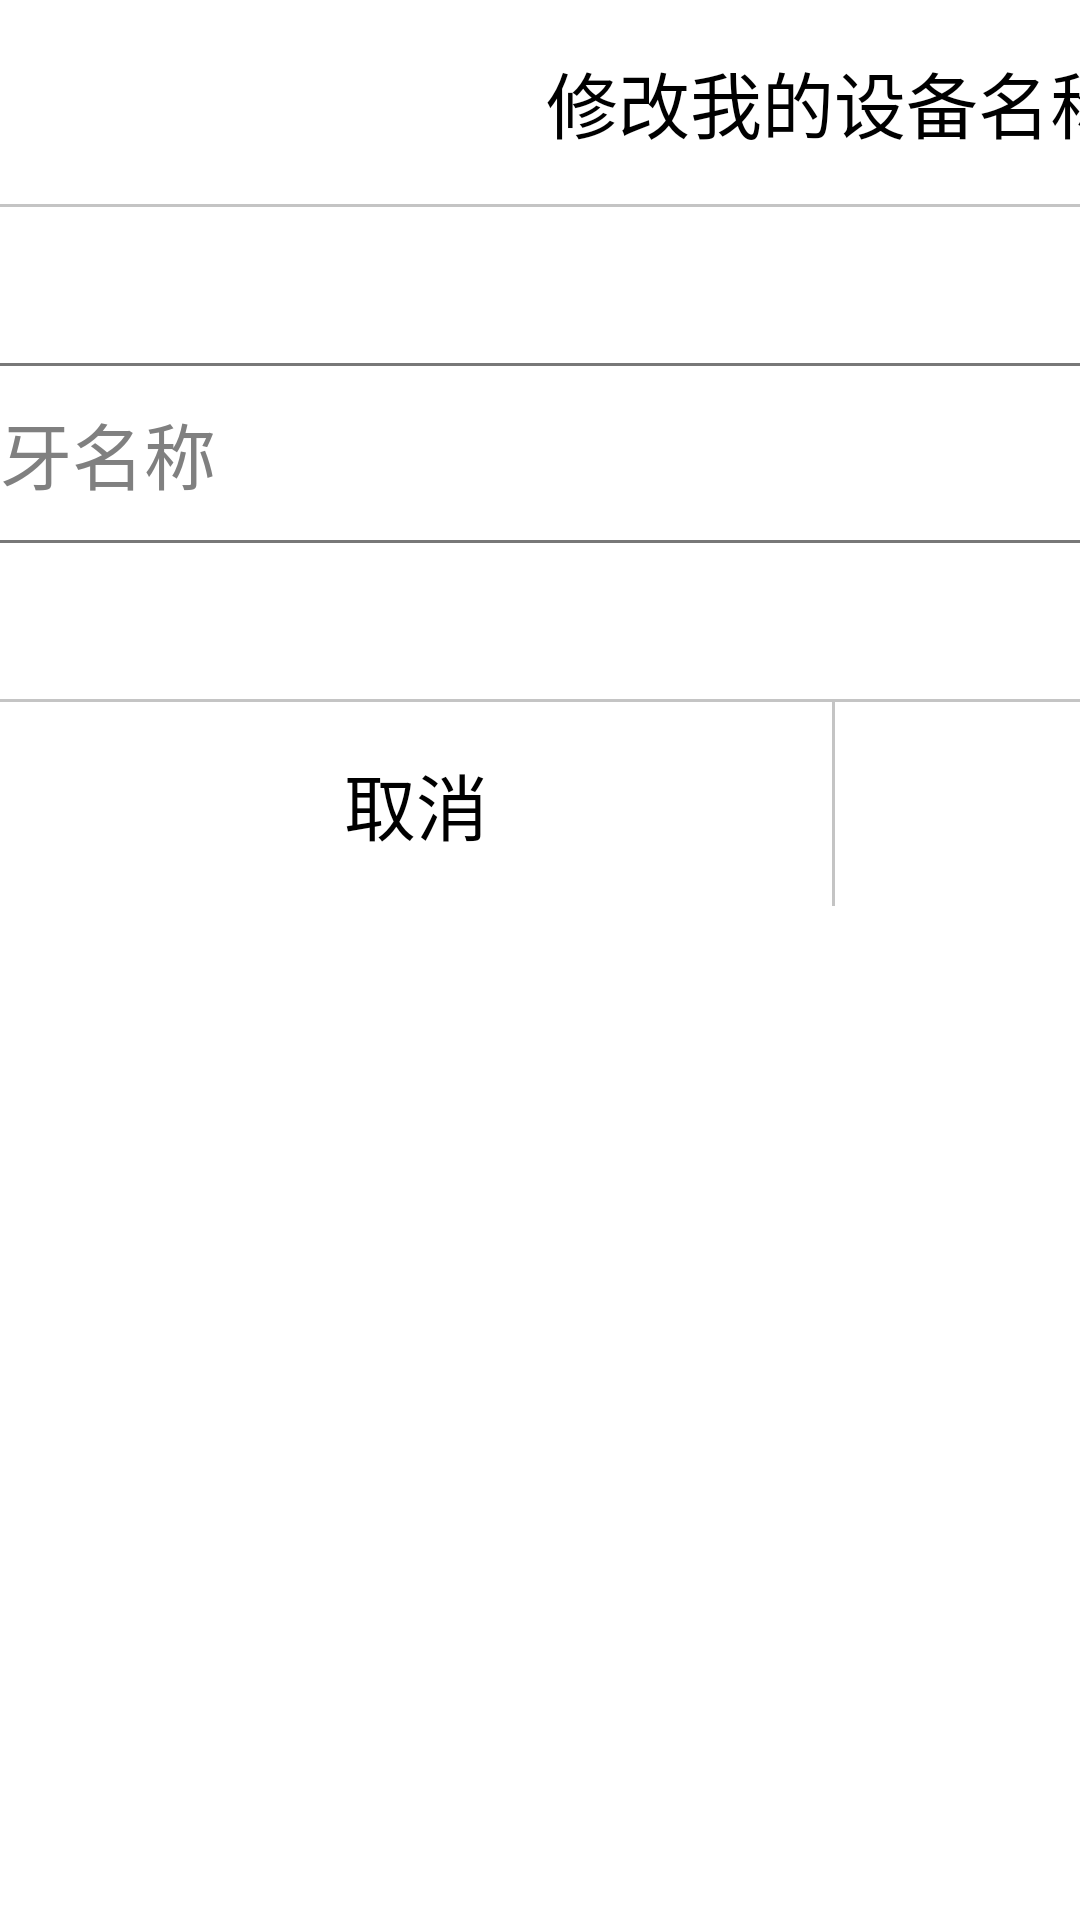

Write the Android layout XML for this screen, with the resource values it uses.
<!-- AndroidManifest.xml: application theme AppTheme -->
<!-- res/layout/dialog_updatebluetooth.xml -->
<?xml version="1.0" encoding="utf-8"?>
<LinearLayout xmlns:android="http://schemas.android.com/apk/res/android"
    android:layout_width="556dp"
    android:layout_height="wrap_content"
    android:background="@drawable/shape_bg"
    android:orientation="vertical" >
    
	<TextView
	   android:layout_width="556dp"
        android:layout_height="68dp"
        android:gravity="center"
        android:textColor="@color/text_color"
        android:textSize="24dp"
	    android:text="修改我的设备名称" />
	<View style="@style/view_style"/>
	<EditText
	    android:id="@+id/et_btname"
	    android:layout_width="432dp"
            android:layout_height="60dp"
            android:layout_marginTop="52dp"
            android:hint="蓝牙名称"
            android:background="@drawable/rounded_editview"
            android:layout_gravity="center_horizontal"
            android:textSize="24dp" />
	<View style="@style/view_style"
	    android:layout_marginTop="52dp" />
	<LinearLayout
	    android:layout_width="556dp"
        android:layout_height="68dp"
        android:orientation="horizontal" >
	    <Button
	        android:id="@+id/btn_cancel"
	        android:layout_width="0dp"
            android:layout_height="match_parent"
            android:layout_weight="1"
            android:gravity="center"
            android:textColor="@color/text_color"
            android:background="@drawable/selector_cancel_bg"
            android:text="取消"
            android:textSize="24dp" />
	    <View android:layout_width="1dp"
            android:layout_height="match_parent"
            android:background="#c4c4c4"/>
	    <Button
	        android:id="@+id/btn_sure"
	       android:layout_width="0dp"
            android:layout_height="match_parent"
            android:layout_weight="1"
            android:gravity="center"
             android:textColor="@color/text_color"
             android:background="@drawable/selector_sure_bg"
            android:text="确定"
            android:textSize="24dp" />
	</LinearLayout>
</LinearLayout>
<!-- resources referenced by this layout -->
<resources>
  <color name="text_color">#000000</color>
  <!-- drawable rounded_editview (drawable) -->
  <?xml version="1.0" encoding="utf-8"?>
  <shape xmlns:android="http://schemas.android.com/apk/res/android"
      android:shape="rectangle">
      <solid android:color="#ffffff"></solid>
      <padding android:left="12dp"
          android:top="12dp"
          android:right="12dp"
          android:bottom="12dp"
          ></padding>
      <corners android:radius="15dp"></corners>
      <stroke android:color="#787878"
          android:width="1dp"/>
  </shape>
  <!-- drawable selector_cancel_bg (drawable) -->
  <?xml version="1.0" encoding="utf-8"?>
  <selector xmlns:android="http://schemas.android.com/apk/res/android" >
      <item android:state_pressed="true" android:drawable="@drawable/btn_setting_cancel_pressed"/>
      <item android:drawable="@drawable/btn_setting_cancel_normal"/>
  </selector>
  <!-- drawable selector_sure_bg (drawable) -->
  <?xml version="1.0" encoding="utf-8"?>
  <selector xmlns:android="http://schemas.android.com/apk/res/android" >
      <item android:state_pressed="true" android:drawable="@drawable/btn_setting_ok_pressed"/>
      <item android:drawable="@drawable/btn_setting_ok_normal"/>
  </selector>
  <!-- drawable shape_bg (drawable) -->
  <?xml version="1.0" encoding="utf-8"?>
  <shape xmlns:android="http://schemas.android.com/apk/res/android" >
      
      
      <solid android:color="#ffffff"/>
       
      <corners android:bottomRightRadius="10dp"  
          android:bottomLeftRadius="10dp" 
          android:topLeftRadius="10dp"  
          android:topRightRadius="10dp" />  
        
        
      <stroke android:color="#00000000"  
          android:width="0px"  />
  </shape>
  <style name="view_style">
          <item name="android:layout_width">match_parent</item>
          <item name="android:layout_height">1dp</item>
          <item name="android:background">#c4c4c4</item>
      </style>
  <style name="AppTheme" parent="AppBaseTheme">
          
      </style>
  <!-- drawable btn_setting_cancel_pressed: png bitmap (drawable-mdpi, 523 bytes) -->
  <!-- drawable btn_setting_cancel_normal: png bitmap (drawable-mdpi, 526 bytes) -->
  <!-- drawable btn_setting_ok_pressed: png bitmap (drawable-mdpi, 488 bytes) -->
  <!-- drawable btn_setting_ok_normal: png bitmap (drawable-mdpi, 497 bytes) -->
  <style name="AppBaseTheme" parent="android:Theme.Light">
          
      </style>
</resources>
